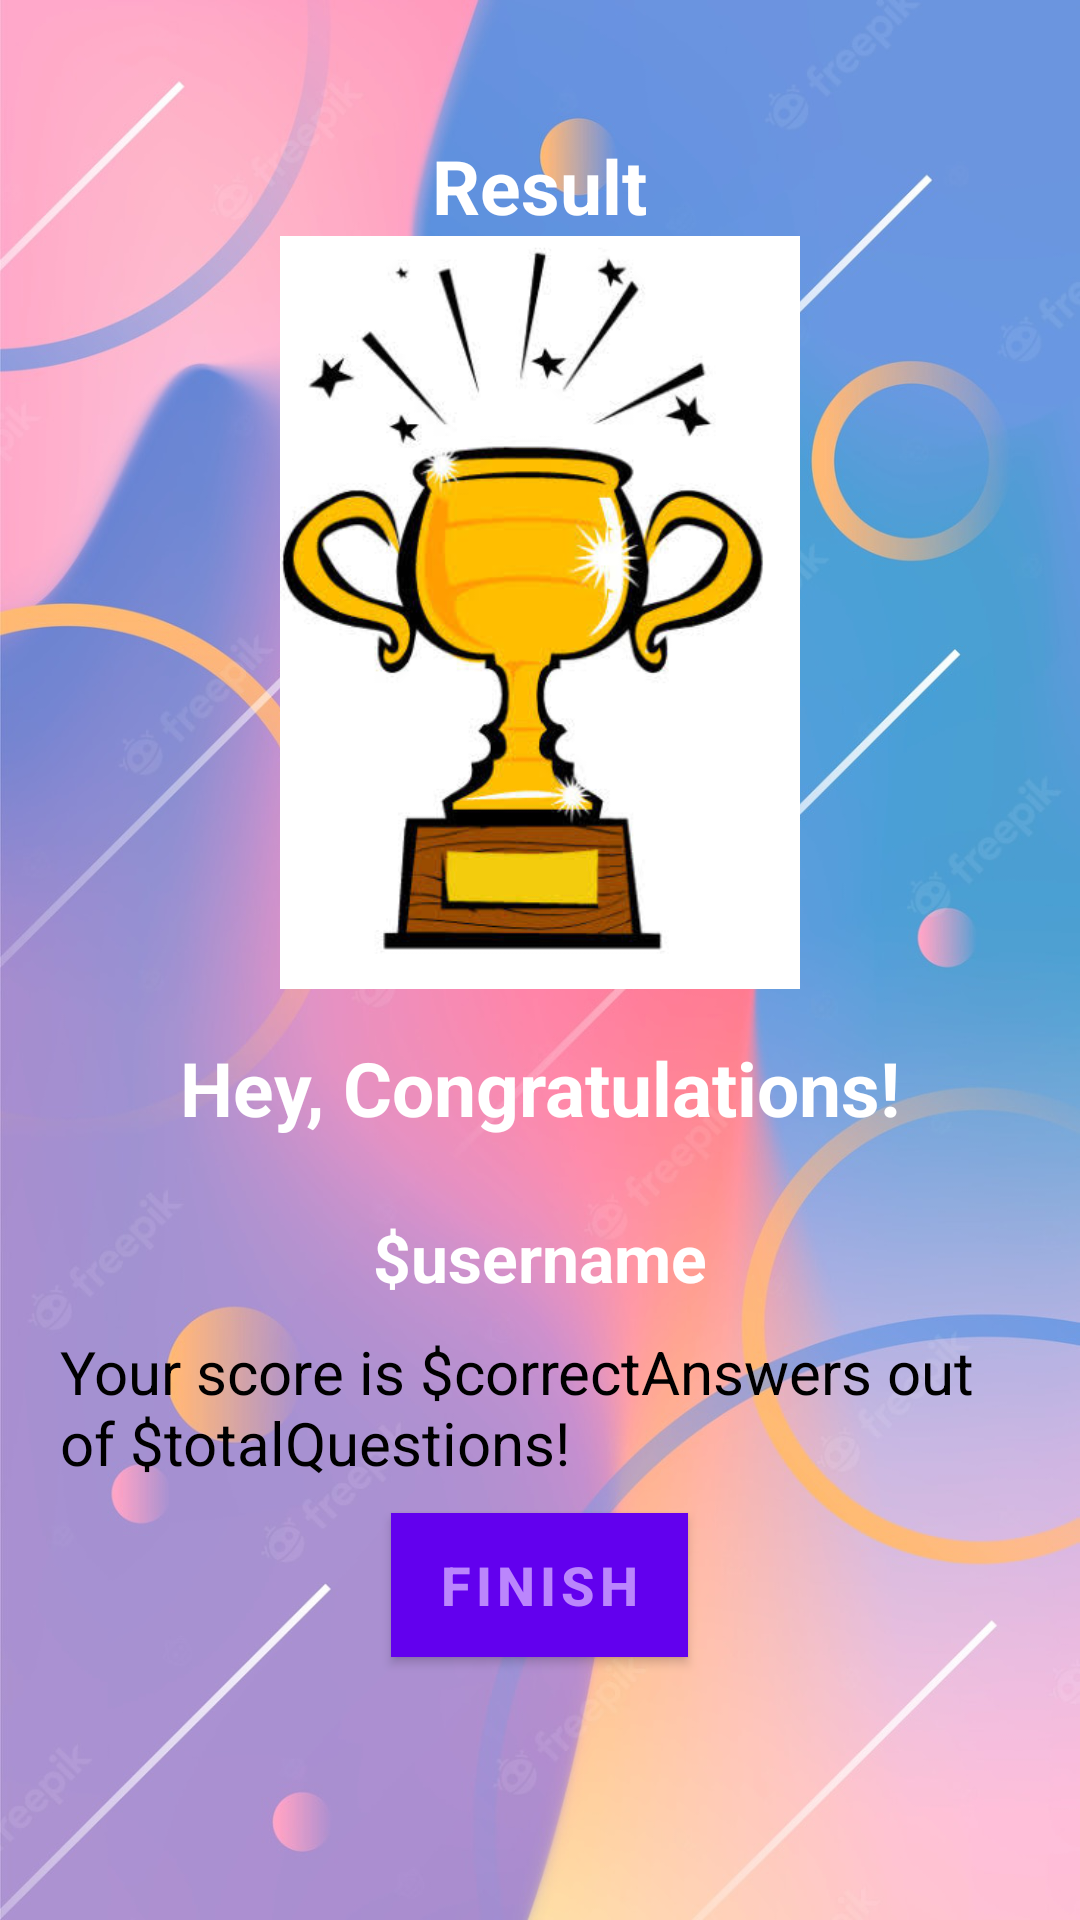

Reconstruct the res/layout file that produces this screen, plus the resources it refers to.
<!-- AndroidManifest.xml: application theme Theme.QuizApp -->
<!-- res/layout/activity_result.xml -->
<?xml version="1.0" encoding="utf-8"?>
<LinearLayout xmlns:android="http://schemas.android.com/apk/res/android"
    xmlns:app="http://schemas.android.com/apk/res-auto"
    xmlns:tools="http://schemas.android.com/tools"
    android:layout_width="match_parent"
    android:layout_height="match_parent"
    android:background="@drawable/ic_bg"
    android:orientation="vertical"
    android:gravity="center_horizontal"
    android:padding="20dp"
    tools:context=".ResultActivity">

    <TextView
        android:id="@+id/tvResult"
        android:layout_width="wrap_content"
        android:layout_height="wrap_content"
        android:layout_marginTop="25dp"
        android:text="@string/result"
        android:textColor="@android:color/white"
        android:textSize="25sp"
        android:textStyle="bold" />

    <ImageView
        android:id="@+id/ivTrophy"
        android:layout_width="wrap_content"
        android:layout_height="251dp"
        android:contentDescription="image"
        android:src="@drawable/ic_trophy" />

    <TextView
        android:id="@+id/tvCongratulations"
        android:layout_width="wrap_content"
        android:layout_height="wrap_content"
        android:layout_marginTop="16dp"
        android:text="@string/congratulations"
        android:textColor="@android:color/white"
        android:textSize="25sp"
        android:textStyle="bold" />

    <TextView
        android:id="@+id/tvName"
        android:layout_width="wrap_content"
        android:layout_height="wrap_content"
        android:layout_marginTop="25dp"
        android:textColor="@android:color/white"
        android:textSize="22sp"
        android:textStyle="bold"
        android:text="@string/username" />

    <TextView
        android:id="@+id/tvScore"
        android:layout_width="wrap_content"
        android:layout_height="wrap_content"
        android:layout_marginTop="10dp"
        android:textColor="@android:color/background_dark"
        android:textSize="20sp"
        android:text="@string/score" />

    <Button
        android:id="@+id/btnFinish"
        android:layout_width="wrap_content"
        android:layout_height="wrap_content"
        android:layout_marginTop="10dp"
        android:background="@android:color/holo_green_light"
        android:text="@string/finish"
        android:textColor="@color/purple_200"
        android:textSize="18sp"
        android:textStyle="bold" />

</LinearLayout>
<!-- resources referenced by this layout -->
<resources>
  <!-- drawable ic_bg: png bitmap (drawable, 763130 bytes) -->
  <!-- drawable ic_trophy: png bitmap (drawable, 119893 bytes) -->
  <string name="congratulations">Hey, Congratulations!</string>
  <string name="finish">FINISH</string>
  <string name="result">Result</string>
  <string name="score">Your score is $correctAnswers out of $totalQuestions!</string>
  <string name="username">$username</string>
  <style name="Theme.QuizApp" parent="Theme.MaterialComponents.DayNight.DarkActionBar">
          
          <item name="colorPrimary">@color/purple_500</item>
          <item name="colorPrimaryVariant">@color/purple_700</item>
          <item name="colorOnPrimary">@color/white</item>
          
          <item name="colorSecondary">@color/teal_200</item>
          <item name="colorSecondaryVariant">@color/teal_700</item>
          <item name="colorOnSecondary">@color/black</item>
          
          <item name="android:statusBarColor">?attr/colorPrimaryVariant</item>
          
      </style>
  <!-- not gathered from this repository: default colours our renderer supplied (Android Studio template values) -->
  <color name="purple_200">#FFBB86FC</color>
  <color name="purple_500">#FF6200EE</color>
  <color name="purple_700">#FF3700B3</color>
  <color name="teal_200">#FF03DAC5</color>
  <color name="teal_700">#FF018786</color>
  <color name="black">#FF000000</color>
  <color name="white">#FFFFFFFF</color>
</resources>
